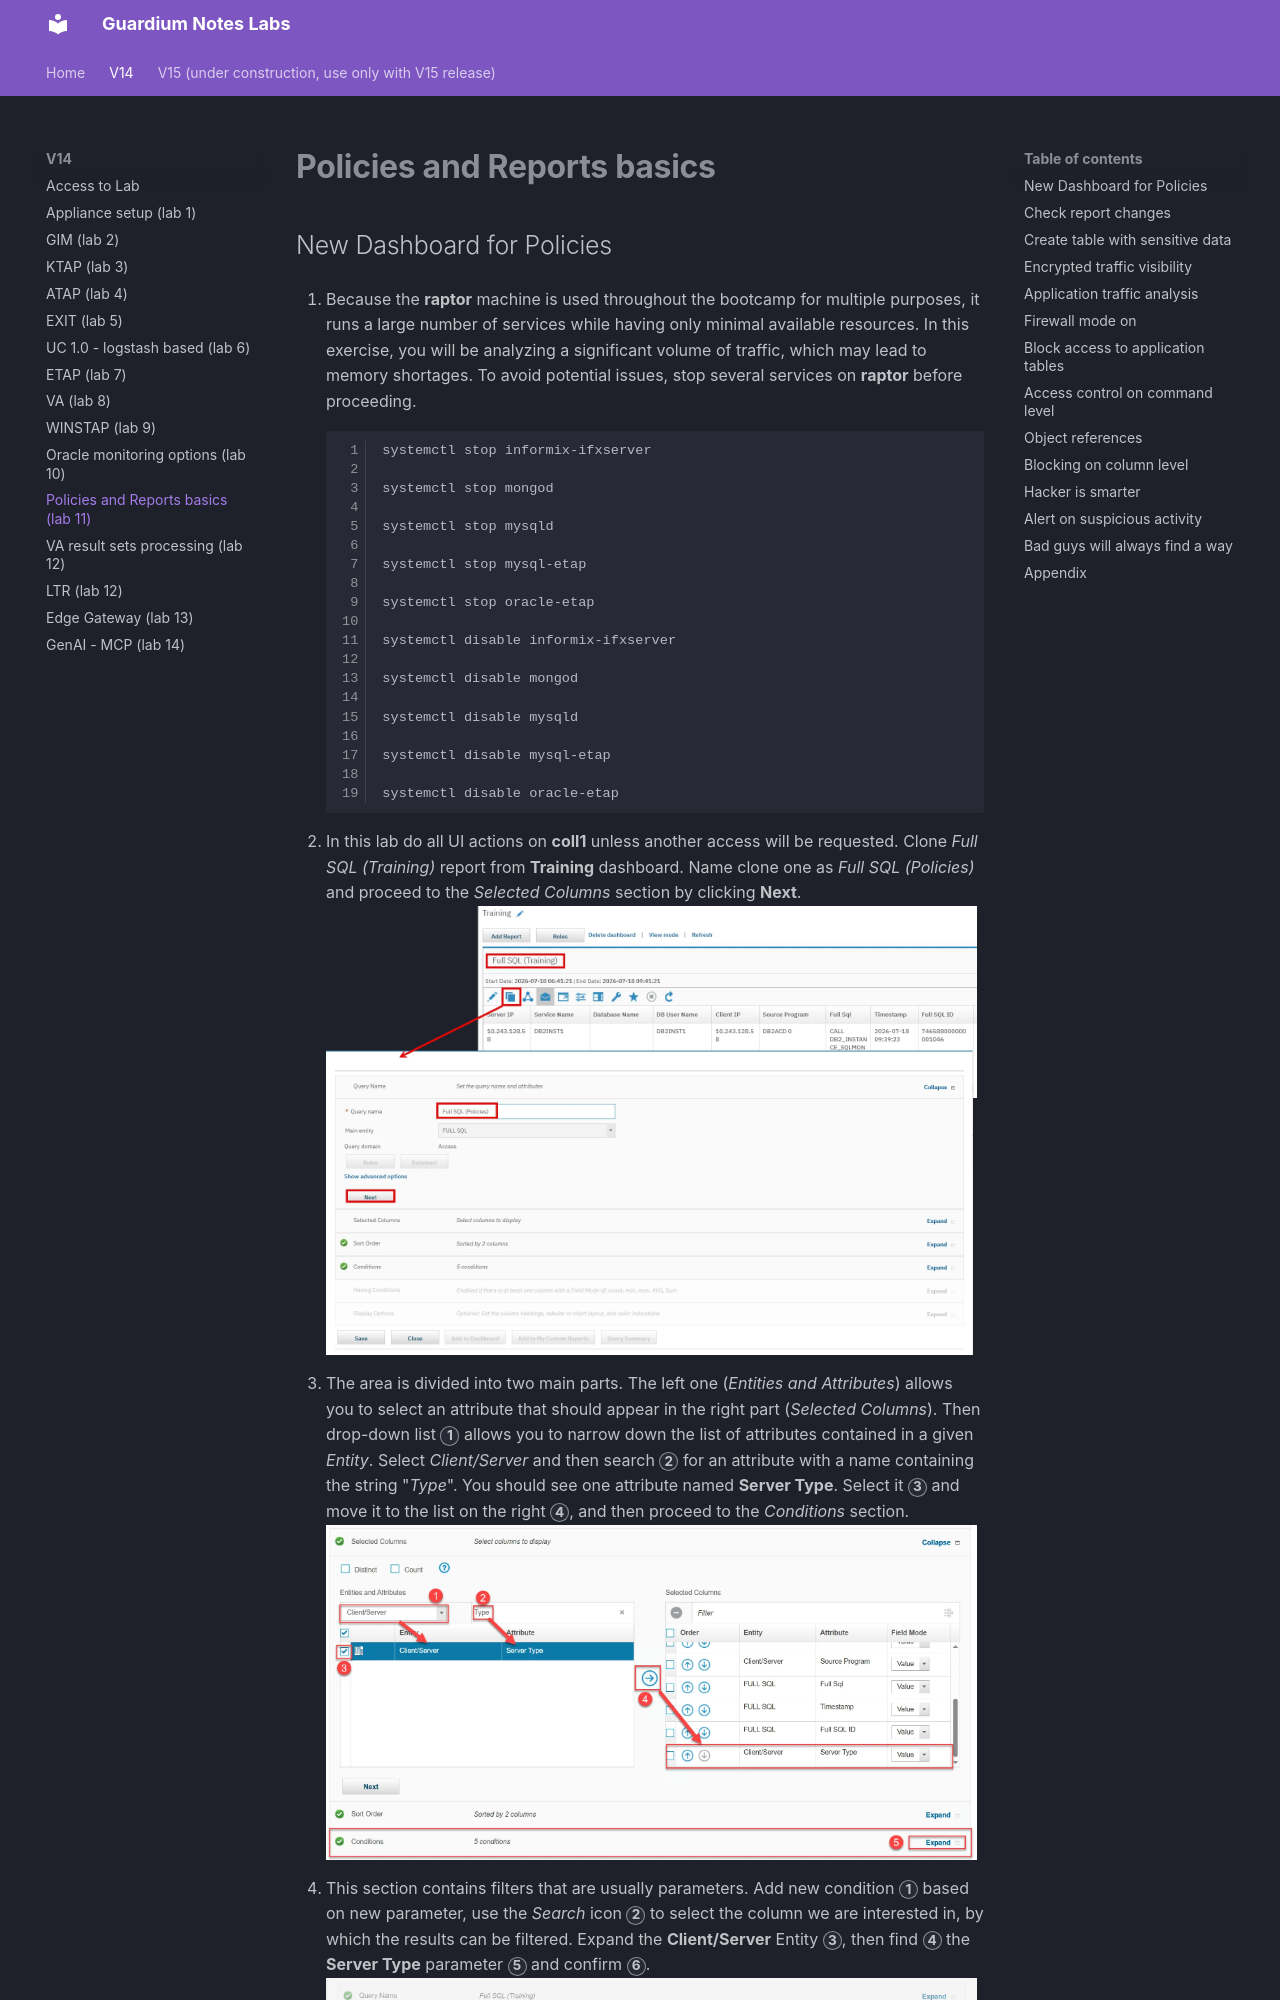

repository: zbychfish/guardium_tz_labs · page: v14/polrepbas/index.html · generator: mkdocs

# Policies and Reports basics

## New Dashboard for Policies

1.	Because the **raptor** machine is used throughout the bootcamp for multiple purposes, it runs a large number of services while having only minimal available resources. In this exercise, you will be analyzing a significant volume of traffic, which may lead to memory shortages. To avoid potential issues, stop several services on **raptor** before proceeding.
```bash linenums="1"
systemctl stop informix-ifxserver

systemctl stop mongod

systemctl stop mysqld

systemctl stop mysql-etap

systemctl stop oracle-etap

systemctl disable informix-ifxserver

systemctl disable mongod

systemctl disable mysqld

systemctl disable mysql-etap

systemctl disable oracle-etap
```
